Run: headless pygame with SDL's dummy video driver; simulated clock (each Clock.tick advances the game by its frame time, no real sleeping); random seed 0; keys injected as events and as key.get_pressed() state; mouse plan: one left click at the window centre at the start of phase 2, then a move to the lower-right quarter at the start of phase 3.
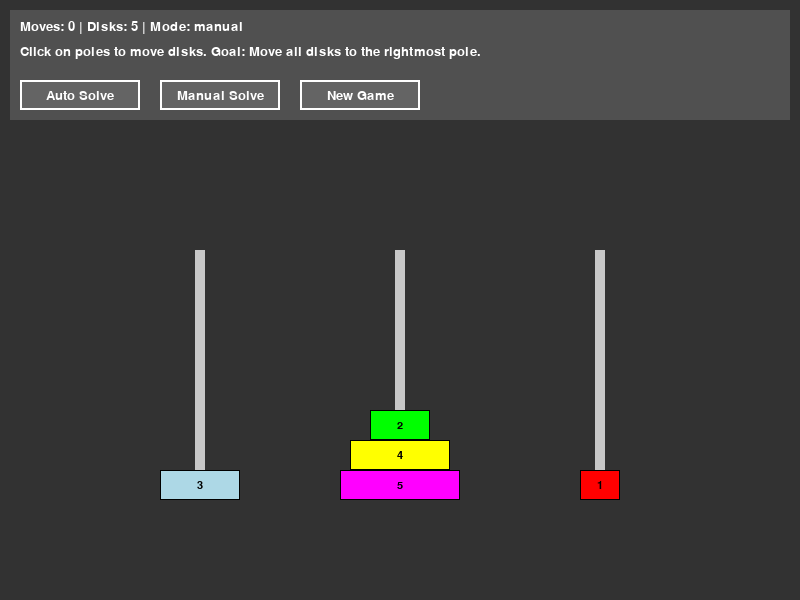
Frame 1 of 4 · flips 1–60 · no input
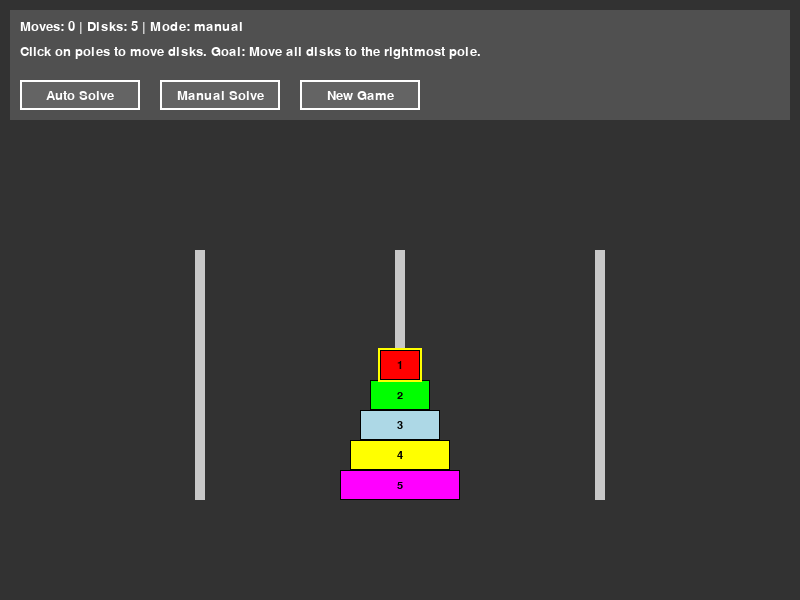
Frame 2 of 4 · flips 61–180 · clicked the window centre · tapped SPACE, RETURN · held RIGHT (→), D
Frame 3 of 4 · flips 181–300 · moved the mouse to the lower-right quarter · held DOWN (↓), S · screen unchanged from frame 2, image omitted
Frame 4 of 4 · flips 301–420 · held LEFT (←), A, UP (↑), W · screen unchanged from frame 3, image omitted

The pygame program that drew these frames:

# -------------------------------------------------------------------------------------
# Fadil Eldin
# July 12 2025
# Tower of Hanoi puzzle with a variation.Allow starting from any valid initial state and always move all disks to the rightmost pole.
# 2 modes:
# 1) Auto, You stack the disks on the right pole.
# 2) Manual, let user solve the problem manually.
# -------------------------------------------------------------------------------------
import pygame
import sys
import random
import time
from typing import List, Tuple, Optional

import collections

# Initialize pygame
pygame.init()

# Constants
SCREEN_WIDTH = 800
SCREEN_HEIGHT = 600
POLE_COUNT = 3
POLE_COLOR = (200, 200, 200)  # Light gray poles
DISK_COLORS = [
    (255, 0, 0),  # Red
    (0, 255, 0),  # Green
    (173, 216, 230),  # Blue
    (255, 255, 0),  # Yellow
    (255, 0, 255),  # Magenta
    (0, 255, 255),  # Cyan
    (255, 128, 0),  # Orange
    (128, 0, 128),  # Purple
]
BACKGROUND_COLOR = (50, 50, 50)  # Dark gray background
TEXT_COLOR = (255, 255, 255)  # White text
PANEL_COLOR = (80, 80, 80)  # Darker gray panel
BUTTON_COLOR = (100, 100, 100)  # Gray for buttons
BUTTON_HOVER_COLOR = (120, 120, 120)  # Lighter gray for button hover

# Disk settings
MAX_DISKS = 8
MIN_DISKS = 3
DISK_HEIGHT = 30
MIN_DISK_WIDTH = 40
DISK_WIDTH_INCREMENT = 20
# -------------------------------------------------------------------------------------
class Disk:
    def __init__(self, size: int, color: Tuple[int, int, int]):
        self.size = size
        self.color = color
        self.width = MIN_DISK_WIDTH + (size - 1) * DISK_WIDTH_INCREMENT
        self.selected = False
    # ----------------------------------------
    def draw(self, screen, x: int, y: int, font):
        # Draw disk rectangle
        pygame.draw.rect(screen, self.color, (x, y, self.width, DISK_HEIGHT))

        # Draw disk border
        pygame.draw.rect(screen, (0, 0, 0), (x, y, self.width, DISK_HEIGHT), 1)

        # Draw number on disk
        number_text = font.render(str(self.size), True, (0, 0, 0))  # Black numbers for contrast
        text_rect = number_text.get_rect(center=(x + self.width // 2, y + DISK_HEIGHT // 2))
        screen.blit(number_text, text_rect)

        # Draw selection highlight
        if self.selected:
            pygame.draw.rect(screen, (255, 255, 0), (x - 2, y - 2, self.width + 4, DISK_HEIGHT + 4), 2)
# -------------------------------------------------------------------------------------
class Pole:
    def __init__(self, x: int):
        self.x = x
        self.disks: List[Disk] = []
    # ----------------------------------------
    def add_disk(self, disk: Disk):
        self.disks.append(disk)
    # ----------------------------------------
    def remove_disk(self) -> Disk:
        if self.disks:
            return self.disks.pop()
        return None
    # ----------------------------------------
    def top_disk(self) -> Optional[Disk]:
        if self.disks:
            return self.disks[-1]
        return None
    # ----------------------------------------
    def is_valid(self) -> bool:
        # Check if disks are in correct order (smallest on top)
        for i in range(1, len(self.disks)):
            if self.disks[i].size < self.disks[i - 1].size:
                return False
        return True
# -------------------------------------------------------------------------------------
class Button:
    def __init__(self, x: int, y: int, width: int, height: int, text: str):
        self.rect = pygame.Rect(x, y, width, height)
        self.text = text
        self.hovered = False
    # ----------------------------------------
    def draw(self, screen, font):
        color = BUTTON_HOVER_COLOR if self.hovered else BUTTON_COLOR
        pygame.draw.rect(screen, color, self.rect)
        pygame.draw.rect(screen, TEXT_COLOR, self.rect, 2)  # Border

        text_surface = font.render(self.text, True, TEXT_COLOR)
        text_rect = text_surface.get_rect(center=self.rect.center)
        screen.blit(text_surface, text_rect)
    # ----------------------------------------
    def check_hover(self, pos):
        self.hovered = self.rect.collidepoint(pos)
        return self.hovered
    # ----------------------------------------
    def is_clicked(self, pos, event):
        if event.type == pygame.MOUSEBUTTONDOWN and event.button == 1:
            return self.rect.collidepoint(pos)
        return False
# -------------------------------------------------------------------------------------
class HanoiGame:
    def __init__(self, disk_count: int = 5):
        self.disk_count = disk_count
        self.poles = [Pole((i + 1) * SCREEN_WIDTH // (POLE_COUNT + 1)) for i in range(POLE_COUNT)]
        self.selected_pole = None
        self.moves = 0
        self.font = pygame.font.SysFont('Arial', 20)
        self.disk_font = pygame.font.SysFont('Arial', 16)
        self.mode = "manual"  # "manual" or "auto"
        self.auto_solving = False
        self.auto_move_delay = 0.5  # seconds between auto moves
        self.last_auto_move_time = 0
        self.move_sequence = []

        # Buttons
        button_width = 120
        button_height = 30
        self.auto_solve_button = Button(20, 80, button_width, button_height, "Auto Solve")
        self.manual_solve_button = Button(160, 80, button_width, button_height, "Manual Solve")
        self.new_game_button = Button(300, 80, button_width, button_height, "New Game")

        self.generate_random_initial_state()
    # ----------------------------------------
    def generate_random_initial_state(self):
        # Clear all poles
        for pole in self.poles:
            pole.disks = []

        # Create disks
        disks = [Disk(size + 1, DISK_COLORS[size % len(DISK_COLORS)]) for size in range(self.disk_count)]

        # Distribute disks randomly across poles while maintaining valid state
        for disk in reversed(disks):  # Start with largest disk
            valid_poles = []
            for pole in self.poles:
                if not pole.disks or pole.top_disk().size > disk.size:
                    valid_poles.append(pole)

            if valid_poles:
                random.choice(valid_poles).add_disk(disk)

        # Make sure at least one disk is not on the rightmost pole
        if len(self.poles[-1].disks) == self.disk_count:
            # Move one disk to another pole
            disk_to_move = self.poles[-1].remove_disk()
            self.poles[0].add_disk(disk_to_move)

        self.moves = 0
        self.selected_pole = None
        self.auto_solving = False
        self.move_sequence = []

    # ----------------------------------------
    def draw(self, screen):
        screen.fill(BACKGROUND_COLOR)

        # Draw panel
        pygame.draw.rect(screen, PANEL_COLOR, (10, 10, 780, 110))

        # Draw game info
        info_text = self.font.render(f"Moves: {self.moves} | Disks: {self.disk_count} | Mode: {self.mode}", True,
                                     TEXT_COLOR)
        instruction_text = self.font.render("Click on poles to move disks. Goal: Move all disks to the rightmost pole.",
                                            True, TEXT_COLOR)
        screen.blit(info_text, (20, 20))
        screen.blit(instruction_text, (20, 45))

        # Draw buttons
        self.auto_solve_button.draw(screen, self.font)
        self.manual_solve_button.draw(screen, self.font)
        self.new_game_button.draw(screen, self.font)

        # Draw poles (without bases)
        pole_height = SCREEN_HEIGHT - 350
        pole_width = 10
        pole_y_start = SCREEN_HEIGHT - 100 - pole_height

        for pole in self.poles:
            # Draw pole stand only (vertical line)
            pygame.draw.rect(screen, POLE_COLOR,
                             (pole.x - pole_width // 2, pole_y_start,
                              pole_width, pole_height))

            # Draw disks
            for i, disk in enumerate(pole.disks):
                disk_y = SCREEN_HEIGHT - 100 - (i + 1) * DISK_HEIGHT
                disk_x = pole.x - disk.width // 2
                disk.draw(screen, disk_x, disk_y, self.disk_font)
    # ----------------------------------------
    def handle_click(self, pos, event):
        # Check buttons first
        if self.auto_solve_button.is_clicked(pos, event):
            self.set_mode("auto")
            return
        elif self.manual_solve_button.is_clicked(pos, event):
            self.set_mode("manual")
            return
        elif self.new_game_button.is_clicked(pos, event):
            self.generate_random_initial_state()
            return

        # Handle pole clicks only in manual mode
        if self.mode != "manual" or self.auto_solving:
            return

        x, y = pos

        # Check if click is on a pole
        for i, pole in enumerate(self.poles):
            if abs(x - pole.x) < 50 and y > SCREEN_HEIGHT - 400:
                if self.selected_pole is None:
                    # Select the pole if it has disks
                    if pole.disks:
                        self.selected_pole = i
                        pole.top_disk().selected = True
                else:
                    # Try to move disk from selected pole to this pole
                    if self.selected_pole != i:
                        self.move_disk(self.selected_pole, i)

                    # Deselect in any case
                    if self.selected_pole is not None and self.poles[self.selected_pole].disks:
                        self.poles[self.selected_pole].top_disk().selected = False
                    self.selected_pole = None
                break
    # ----------------------------------------
    def set_mode(self, mode: str):
        self.mode = mode
        if mode == "auto":
            self.prepare_auto_solve()
    # ----------------------------------------
    def prepare_auto_solve(self):
        """
        Use BFS to find the shortest sequence of moves from the current state to the goal.
        """
        self.move_sequence = []
        self.auto_solving = True
        self.last_auto_move_time = time.time()

        # Represent the state as a tuple of tuples (for hashing)
        initial_state = tuple(tuple(disk.size for disk in pole.disks) for pole in self.poles)
        goal_state = ((), (), tuple(range(self.disk_count, 0, -1)))

        # If already in goal state, do nothing
        if initial_state == goal_state:
            return

        # BFS setup
        queue = collections.deque([initial_state])
        visited = {initial_state: None}  # state -> (prev_state, move)
        found = False

        while queue:
            current_state = queue.popleft()

            # Check if we've reached the goal
            if current_state == goal_state:
                found = True
                break

            # Generate all possible next states
            for src in range(3):
                if not current_state[src]:  # No disks to move from this pole
                    continue

                # We can only move the top disk
                disk_size = current_state[src][-1]

                for dst in range(3):
                    if src == dst:
                        continue  # Can't move to same pole

                    # Check if move is valid (empty destination or larger disk)
                    if not current_state[dst] or current_state[dst][-1] > disk_size:
                        # Create new state
                        new_state = list(list(pole) for pole in current_state)
                        disk = new_state[src].pop()
                        new_state[dst].append(disk)
                        new_state_tuple = tuple(tuple(pole) for pole in new_state)

                        # If we haven't seen this state before
                        if new_state_tuple not in visited:
                            visited[new_state_tuple] = (current_state, (src, dst))
                            queue.append(new_state_tuple)

        if found:
            # Reconstruct the path
            path = []
            state = goal_state
            while visited[state] is not None:
                prev_state, move = visited[state]
                path.append(move)
                state = prev_state

            # Reverse to get from initial to goal
            self.move_sequence = list(reversed(path))
        else:
            print("No solution found!")
            self.auto_solving = False
    # ----------------------------------------
    def solve_from_current_state(self, temp_state, target_pole):
        """
        Generates moves to get all disks to target pole from any valid state
        """
        n_disks = sum(len(pole) for pole in temp_state)

        # Base case: already solved
        if len(temp_state[target_pole]) == n_disks:
            return

        # Find the largest disk not on target pole
        for disk_size in range(n_disks, 0, -1):
            found = False
            for pole_idx in range(3):
                if disk_size in temp_state[pole_idx]:
                    if pole_idx != target_pole:
                        source_pole = pole_idx
                        largest_disk = disk_size
                        found = True
                        break
            if found:
                break

        # Find auxiliary pole (neither source nor target)
        auxiliary_pole = 3 - source_pole - target_pole

        # Move all disks above largest disk to auxiliary pole
        disk_index = temp_state[source_pole].index(largest_disk)
        disks_above = temp_state[source_pole][:disk_index]

        if disks_above:
            self.move_tower(disks_above, source_pole, auxiliary_pole, target_pole, temp_state)

        # Move largest disk to target pole
        self.move_sequence.append((source_pole, target_pole))
        temp_state[target_pole].append(temp_state[source_pole].pop(disk_index))

        # Move the tower from auxiliary to target
        if disks_above:
            self.move_tower(temp_state[auxiliary_pole], auxiliary_pole, target_pole, source_pole, temp_state)

    # ----------------------------------------
    def move_tower(self, disks, source, target, auxiliary, temp_state):
        """
        Classic recursive Tower of Hanoi solution for a subset of disks
        """
        if not disks:
            return

        # Find the largest disk in this subset
        largest_in_subset = disks[-1]

        # Find its current position (might have changed due to other moves)
        for pole_idx in range(3):
            if largest_in_subset in temp_state[pole_idx]:
                current_pole = pole_idx
                break

        # Move all disks above it to auxiliary pole
        disk_index = temp_state[current_pole].index(largest_in_subset)
        disks_above = temp_state[current_pole][:disk_index]

        if disks_above:
            self.move_tower(disks_above, current_pole, auxiliary, target, temp_state)

        # Move the largest disk to target
        if largest_in_subset in temp_state[current_pole]:
            self.move_sequence.append((current_pole, target))
            temp_state[target].append(temp_state[current_pole].pop(disk_index))

        # Move the tower from auxiliary to target
        if disks_above:
            self.move_tower(temp_state[auxiliary], auxiliary, target, current_pole, temp_state)

    # ----------------------------------------
    def solve_hanoi(self, n: int, source: int, target: int, auxiliary: int, temp_poles: List[List[int]]):
        if n > 0:
            # Move n-1 disks from source to auxiliary
            self.solve_hanoi(n - 1, source, auxiliary, target, temp_poles)

            # Move the nth disk from source to target
            if temp_poles[source] and (not temp_poles[target] or temp_poles[source][-1] < temp_poles[target][-1]):
                disk = temp_poles[source].pop()
                temp_poles[target].append(disk)
                self.move_sequence.append((source, target))

            # Move the n-1 disks from auxiliary to target
            self.solve_hanoi(n - 1, auxiliary, target, source, temp_poles)

    # ----------------------------------------
    def update(self):
        if self.mode == "auto" and self.auto_solving and self.move_sequence:
            current_time = time.time()
            if current_time - self.last_auto_move_time >= self.auto_move_delay:
                source, target = self.move_sequence.pop(0)
                self.move_disk(source, target)
                self.last_auto_move_time = current_time

                # Check if we're done
                if not self.move_sequence:
                    self.auto_solving = False

    # ----------------------------------------
    def move_disk(self, from_pole_idx: int, to_pole_idx: int):
        from_pole = self.poles[from_pole_idx]
        to_pole = self.poles[to_pole_idx]

        if not from_pole.disks:
            return False

        disk_to_move = from_pole.top_disk()

        # Check if move is valid
        if to_pole.disks and to_pole.top_disk().size < disk_to_move.size:
            return False

        # Perform the move
        from_pole.remove_disk()
        to_pole.add_disk(disk_to_move)
        self.moves += 1

        # Check for win condition (all disks on rightmost pole)
        if len(self.poles[-1].disks) == self.disk_count:
            self.show_win_message()

        return True

    # ----------------------------------------
    def show_win_message(self):
        win_text = f"Congratulations! You solved the puzzle in {self.moves} moves."
        print(win_text)
        # In a full implementation, you might show this on screen

    def is_valid_state(self) -> bool:
        for pole in self.poles:
            if not pole.is_valid():
                return False
        return True
# -------------------------------------------------------------------------------------
def main():
    screen = pygame.display.set_mode((SCREEN_WIDTH, SCREEN_HEIGHT))
    pygame.display.set_caption("Tower of Hanoi with Random Initial State")

    clock = pygame.time.Clock()

    disk_count = 5  # Default number of disks
    game = HanoiGame(disk_count)

    running = True
    while running:
        mouse_pos = pygame.mouse.get_pos()
        game.auto_solve_button.check_hover(mouse_pos)
        game.manual_solve_button.check_hover(mouse_pos)
        game.new_game_button.check_hover(mouse_pos)

        for event in pygame.event.get():
            if event.type == pygame.QUIT:
                running = False
            elif event.type == pygame.KEYDOWN:
                if event.key == pygame.K_SPACE:
                    game.generate_random_initial_state()
            elif event.type == pygame.MOUSEBUTTONDOWN:
                game.handle_click(mouse_pos, event)

        game.update()
        game.draw(screen)
        pygame.display.flip()
        clock.tick(60)

    pygame.quit()
    sys.exit()
# -------------------------------------------------------------------------------------
if __name__ == "__main__":
    main()
# -------------------------------------------------------------------------------------
